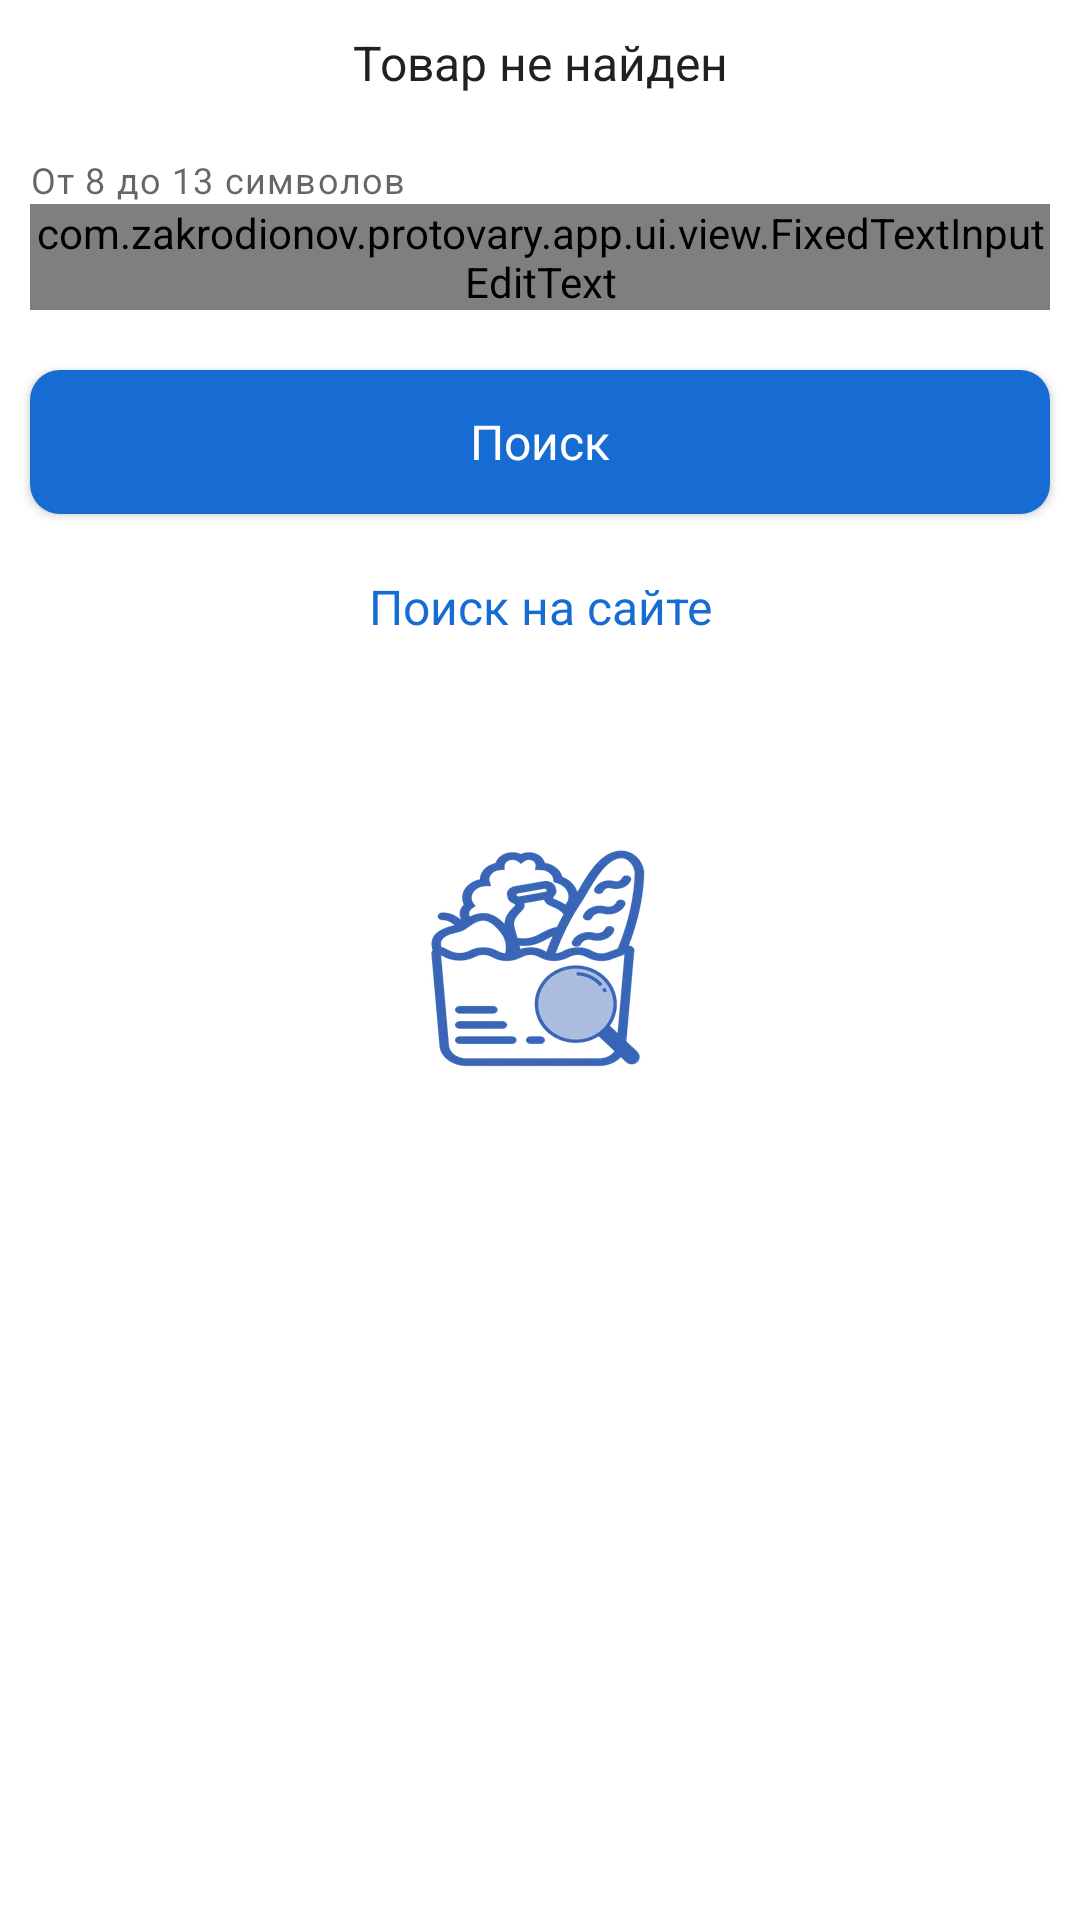

Produce the Android XML layout that renders to this screen, including the resource entries it uses.
<!-- AndroidManifest.xml: application theme AppTheme.Launcher -->
<!-- res/layout/dialog_scanner.xml -->
<?xml version="1.0" encoding="utf-8"?>
<LinearLayout xmlns:android="http://schemas.android.com/apk/res/android"
    xmlns:app="http://schemas.android.com/apk/res-auto"
    android:layout_width="match_parent"
    android:layout_height="wrap_content"
    android:orientation="vertical">

    <TextView
        android:id="@+id/tvDescription"
        android:layout_width="match_parent"
        android:layout_height="wrap_content"
        android:layout_margin="@dimen/default_margin_10"
        android:gravity="center"
        android:text="@string/product_not_found"
        android:textAppearance="@style/TextAppearance.App" />

    <com.google.android.material.textfield.TextInputLayout
        style="@style/Widget.MaterialComponents.TextInputLayout.OutlinedBox"
        android:layout_width="match_parent"
        android:layout_height="wrap_content"
        android:layout_margin="@dimen/default_margin_10"
        android:hint="@string/input_barcode"
        app:boxStrokeColor="?attr/textColor"
        app:helperText="От 8 до 13 символов"
        app:helperTextEnabled="true"
        app:hintTextColor="?attr/textColor">

        <com.zakrodionov.protovary.app.ui.view.FixedTextInputEditText
            android:id="@+id/etBarcode"
            android:layout_width="match_parent"
            android:layout_height="wrap_content"
            android:imeOptions="actionDone"
            android:inputType="numberDecimal"
            android:maxLength="13"
            android:maxLines="1"
            android:textColor="?attr/textColor"
            android:textColorHighlight="?attr/textColor"
            android:textColorHint="?attr/textColor"
            android:textCursorDrawable="@drawable/cursor_drawable" />

    </com.google.android.material.textfield.TextInputLayout>

    <androidx.appcompat.widget.AppCompatButton
        android:id="@+id/actionSearch"
        android:layout_width="match_parent"
        android:layout_height="wrap_content"
        android:layout_margin="@dimen/default_margin_10"
        android:background="@drawable/bg_pressed_ripple"
        android:text="@string/search"
        android:textAppearance="@style/TextAppearance.App.WhiteButton" />

    <TextView
        android:id="@+id/actionSearchOnSite"
        android:layout_width="match_parent"
        android:layout_height="wrap_content"
        android:layout_margin="@dimen/default_margin_10"
        android:layout_marginBottom="@dimen/default_margin_20"
        android:gravity="center"
        android:text="@string/search_on_site"
        android:textAppearance="@style/TextAppearance.App.Link" />
</LinearLayout>
<!-- resources referenced by this layout -->
<resources>
  <dimen name="default_margin_10">10dp</dimen>
  <dimen name="default_margin_20">20dp</dimen>
  <!-- drawable bg_pressed_ripple (drawable) -->
  <?xml version="1.0" encoding="utf-8"?>
  <ripple xmlns:android="http://schemas.android.com/apk/res/android"
      android:color="#1f000000">
      <item>
          <shape android:shape="rectangle">
              <solid android:color="@color/blue_light" />
              <corners android:radius="@dimen/default_margin_10" />
          </shape>
      </item>
  </ripple>
  <!-- drawable cursor_drawable (drawable) -->
  <?xml version="1.0" encoding="utf-8"?>
  <shape xmlns:android="http://schemas.android.com/apk/res/android">
      <size android:width="1dp" />
      <solid android:color="?attr/textColor" />
  </shape>
  <string name="input_barcode">Введите штрихкод</string>
  <string name="product_not_found">Товар не найден</string>
  <string name="search">Поиск</string>
  <string name="search_on_site">Поиск на сайте</string>
  <style name="TextAppearance.App" parent="TextAppearance.AppCompat">
          <item name="android:textColor">?attr/textColor</item>
          <item name="android:textSize">16sp</item>
      </style>
  <style name="TextAppearance.App.Link">
          <item name="android:textColor">@color/link_selector</item>
      </style>
  <style name="TextAppearance.App.WhiteButton">
          <item name="android:textColor">@android:color/white</item>
      </style>
  <style name="AppTheme.Launcher">
          <item name="android:windowBackground">@drawable/launch_screen</item>
      </style>
  <color name="blue_light">#176CD3</color>
  <!-- drawable launch_screen (drawable) -->
  <?xml version="1.0" encoding="utf-8"?>
  <layer-list xmlns:android="http://schemas.android.com/apk/res/android"
      android:opacity="opaque">
  
      <item android:drawable="?attr/bgColor" />
  
      <item>
  
          <bitmap
              android:gravity="center"
              android:src="@drawable/blue_logo" />
  
      </item>
  
  </layer-list>
  <!-- drawable blue_logo: webp bitmap (drawable-hdpi, 9228 bytes) -->
</resources>
